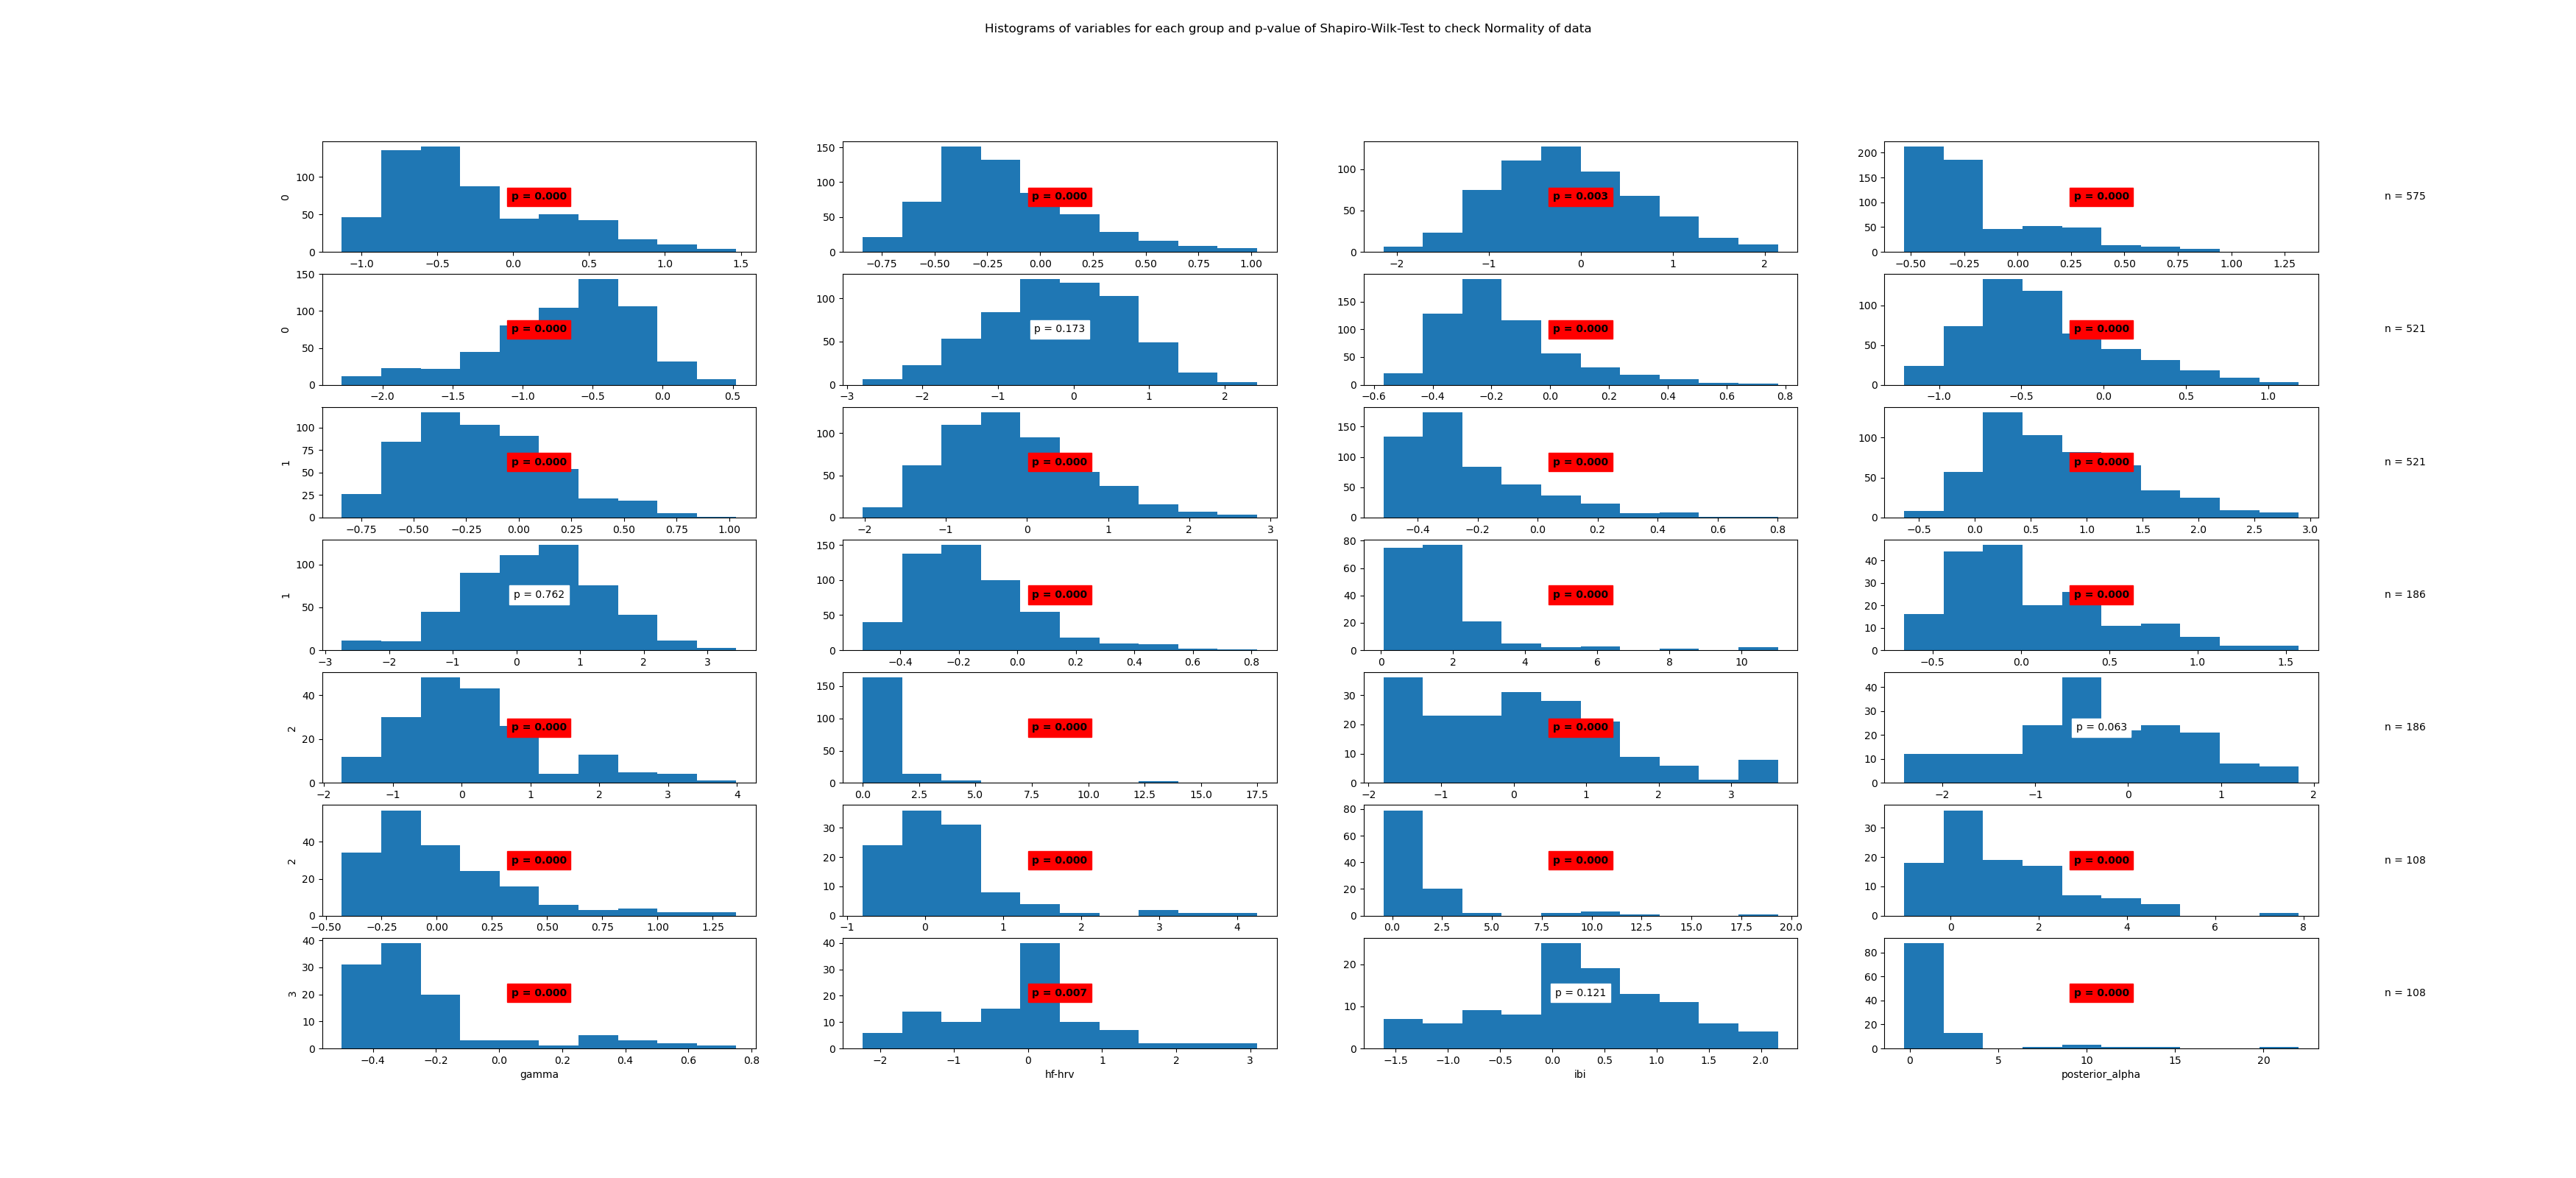

The file beside this chart, header and first rows:
State	Variable	Statistic	Samples	p-value	Significance
0	beta	0.93	575	0.0	True
0	frontal_alpha	0.96	575	0.0	True
0	frontal_theta	0.99	575	0.003	True
0	gamma	0.83	575	0.0	True
0	hf-hrv	0.96	575	0.0	True
0	ibi	1.0	575	0.173	False
0	posterior_alpha	0.92	575	0.0	True
1	beta	0.95	521	0.0	True
1	frontal_alpha	0.97	521	0.0	True
1	frontal_theta	0.97	521	0.0	True
1	gamma	0.88	521	0.0	True
1	hf-hrv	0.96	521	0.0	True
1	ibi	1.0	521	0.762	False
1	posterior_alpha	0.94	521	0.0	True
2	beta	0.69	186	0.0	True
2	frontal_alpha	0.93	186	0.0	True
2	frontal_theta	0.94	186	0.0	True
2	gamma	0.41	186	0.0	True
2	hf-hrv	0.94	186	0.0	True
2	ibi	0.99	186	0.063	False
2	posterior_alpha	0.87	186	0.0	True
3	beta	0.8	108	0.0	True
3	frontal_alpha	0.56	108	0.0	True
3	frontal_theta	0.91	108	0.0	True
3	gamma	0.76	108	0.0	True
3	hf-hrv	0.97	108	0.007	True
3	ibi	0.98	108	0.121	False
3	posterior_alpha	0.51	108	0.0	True
